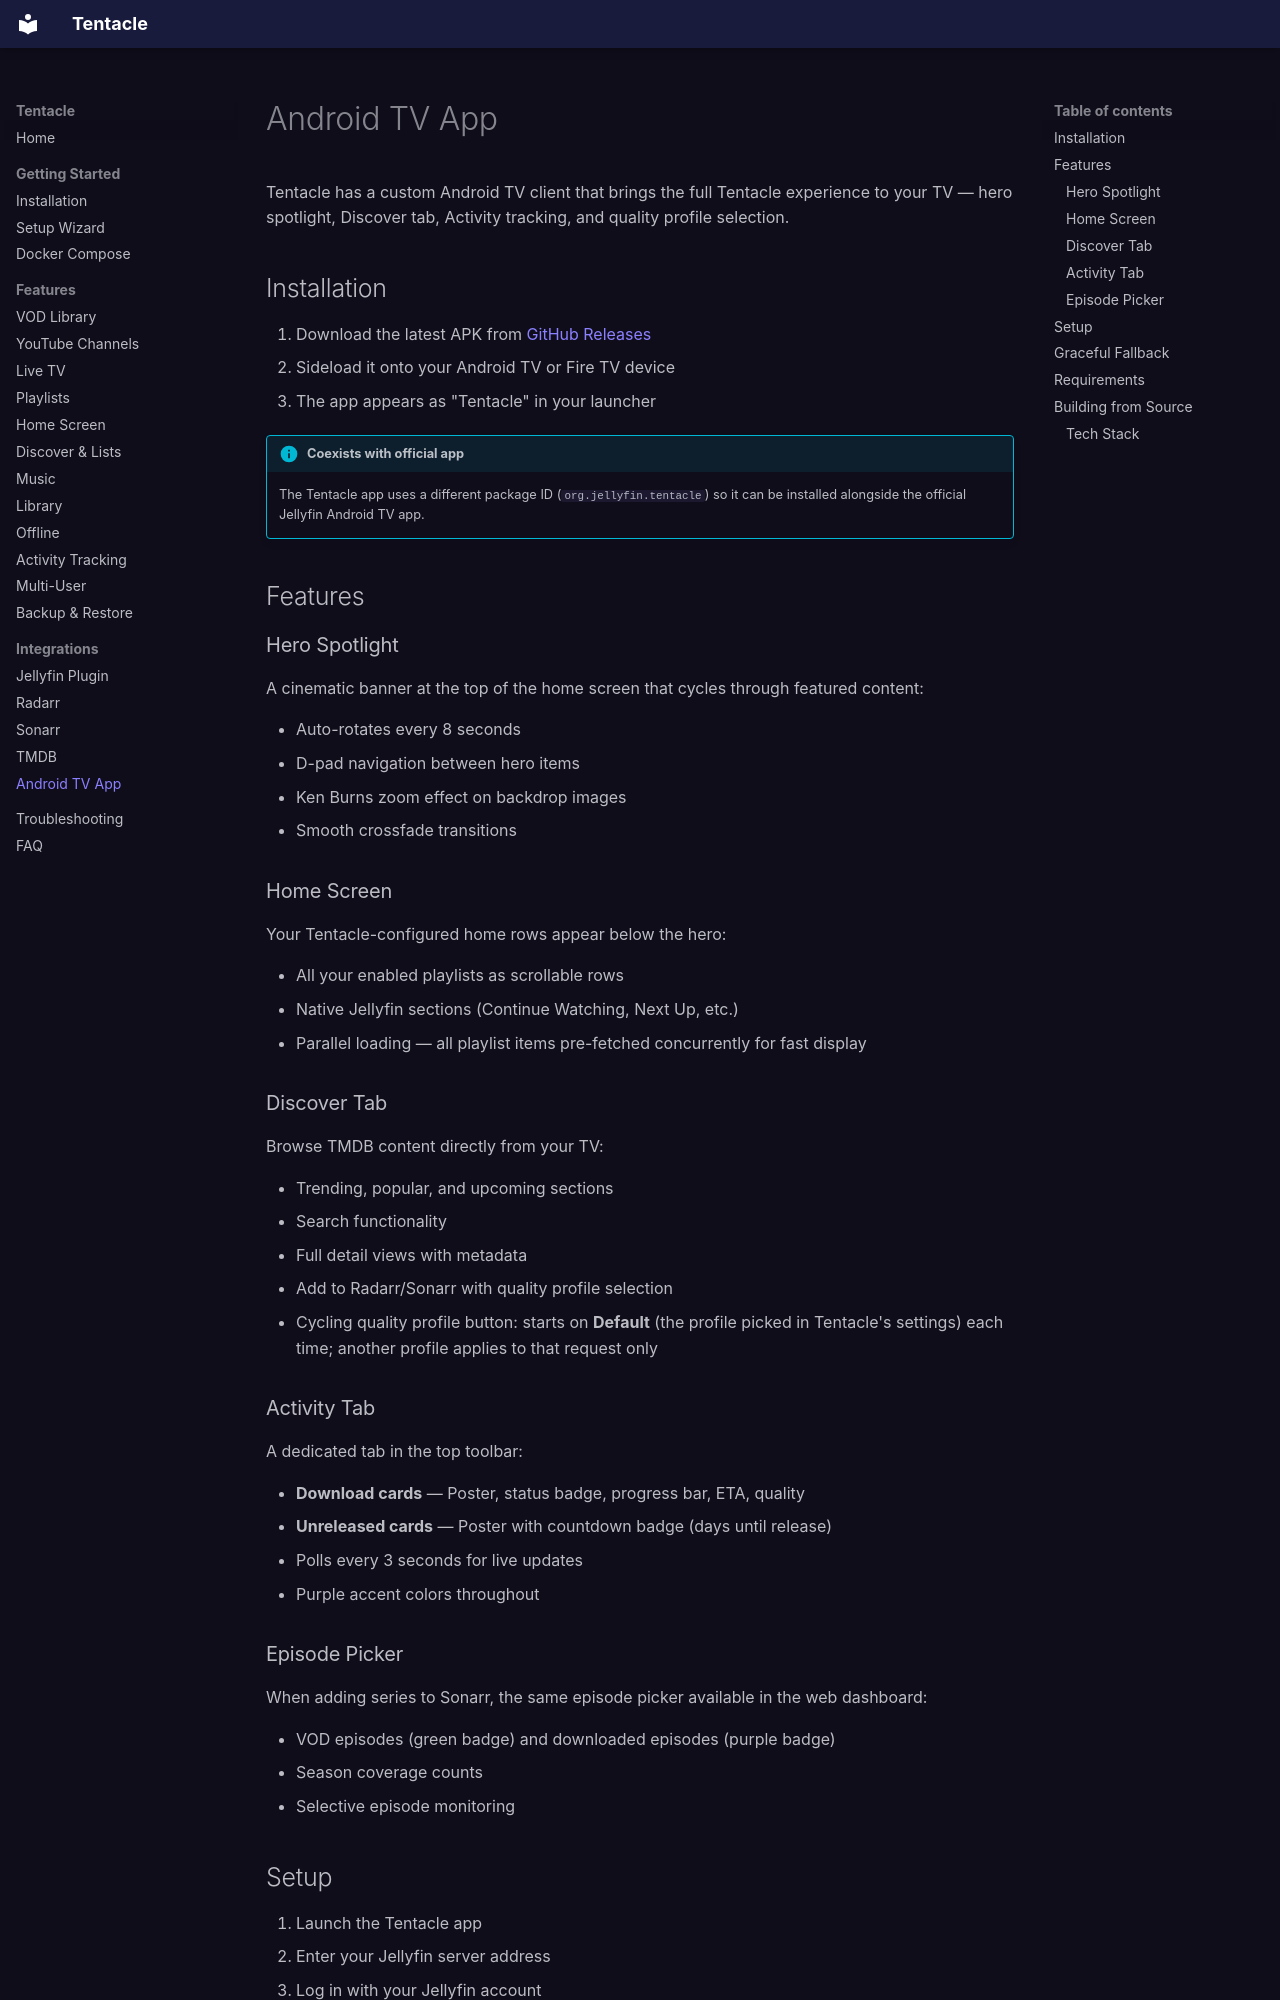

repository: lucas-romanenko/jellyfin-tentacle · page: integrations/android-tv/index.html · generator: mkdocs

# Android TV App

Tentacle has a custom Android TV client that brings the full Tentacle experience to your TV — hero spotlight, Discover tab, Activity tracking, and quality profile selection.

## Installation

1. Download the latest APK from [GitHub Releases](https://github.com/lucas-romanenko/jellyfin-tentacle-androidtv/releases)
2. Sideload it onto your Android TV or Fire TV device
3. The app appears as "Tentacle" in your launcher

!!! info "Coexists with official app"
    The Tentacle app uses a different package ID (`org.jellyfin.tentacle`) so it can be installed alongside the official Jellyfin Android TV app.

## Features

### Hero Spotlight

A cinematic banner at the top of the home screen that cycles through featured content:

- Auto-rotates every 8 seconds
- D-pad navigation between hero items
- Ken Burns zoom effect on backdrop images
- Smooth crossfade transitions

### Home Screen

Your Tentacle-configured home rows appear below the hero:

- All your enabled playlists as scrollable rows
- Native Jellyfin sections (Continue Watching, Next Up, etc.)
- Parallel loading — all playlist items pre-fetched concurrently for fast display

### Discover Tab

Browse TMDB content directly from your TV:

- Trending, popular, and upcoming sections
- Search functionality
- Full detail views with metadata
- Add to Radarr/Sonarr with quality profile selection
- Cycling quality profile button: starts on **Default** (the profile picked in Tentacle's settings) each time; another profile applies to that request only

### Activity Tab

A dedicated tab in the top toolbar:

- **Download cards** — Poster, status badge, progress bar, ETA, quality
- **Unreleased cards** — Poster with countdown badge (days until release)
- Polls every 3 seconds for live updates
- Purple accent colors throughout

### Episode Picker

When adding series to Sonarr, the same episode picker available in the web dashboard:

- VOD episodes (green badge) and downloaded episodes (purple badge)
- Season coverage counts
- Selective episode monitoring
